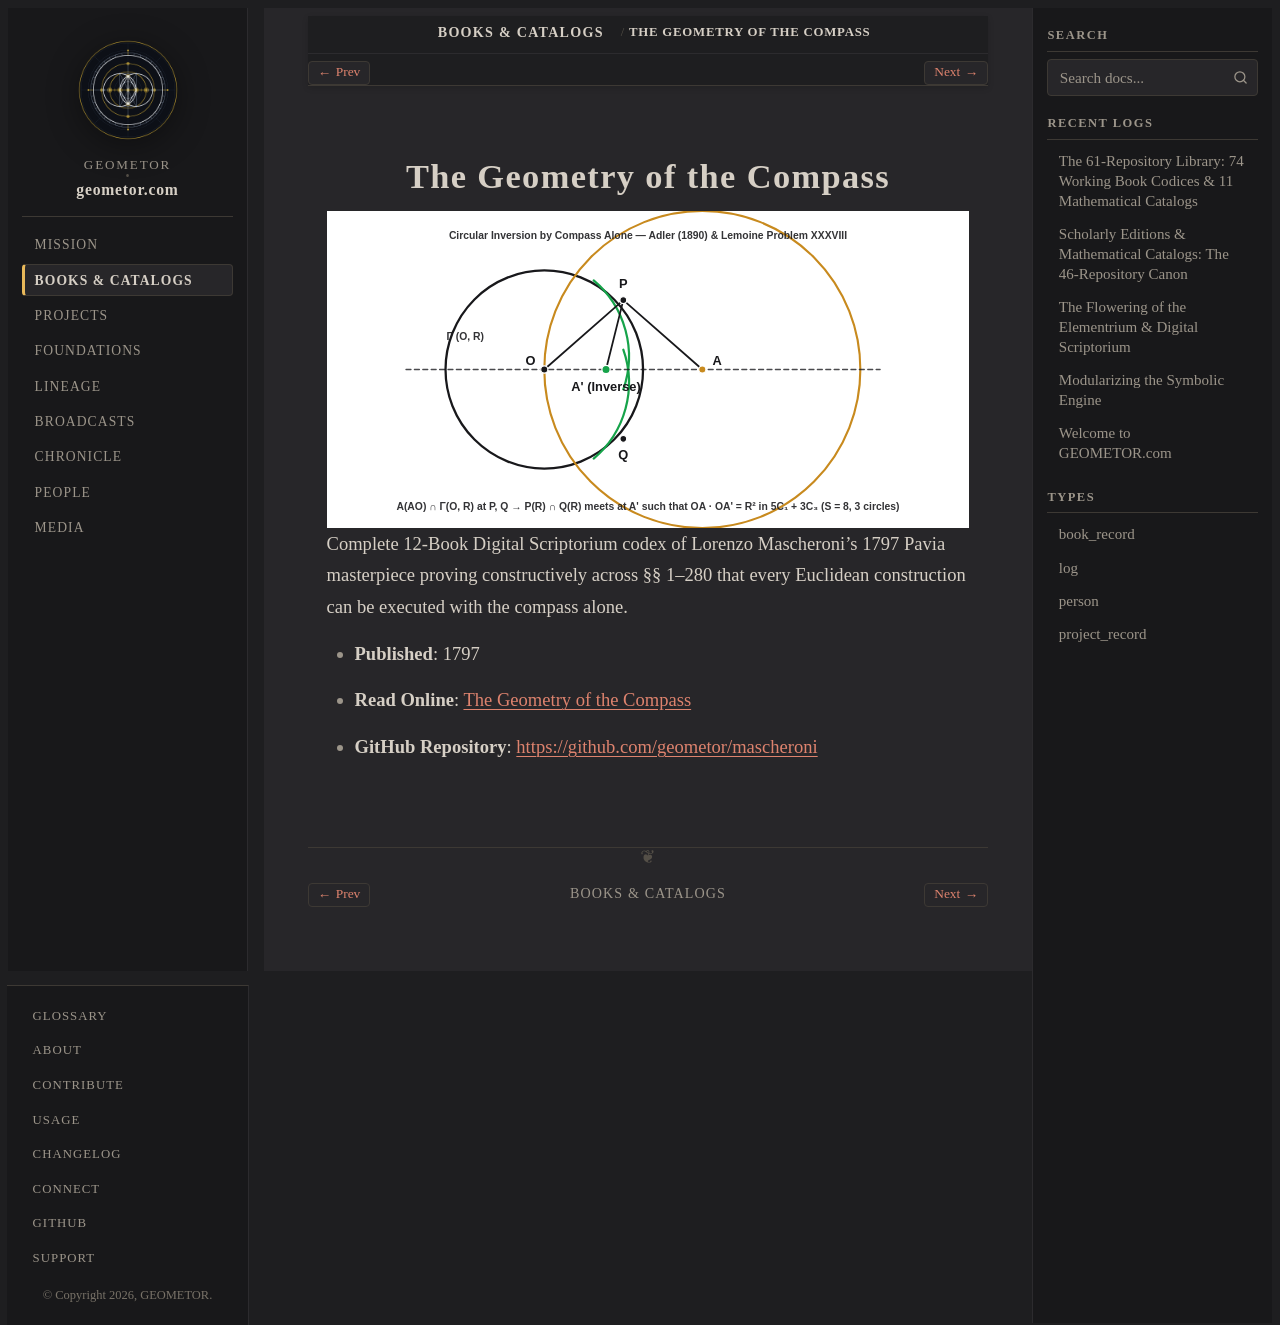

repository: geometor/geometor.com · page: books/mascheroni_geometria_del_compasso.html · generator: sphinx

:type: book_record
:author: Lorenzo Mascheroni
:author_doc: people/mascheroni
:era: Book Codices
:languages: Italian, English
:site_url: https://geometor.github.io/mascheroni/geometria_del_compasso/
:github_url: https://github.com/geometor/mascheroni
:year: 1797
:native_title: La Geometria del Compasso
:excerpt: Complete 12-Book Digital Scriptorium codex of Lorenzo Mascheroni's 1797 Pavia masterpiece proving constructively across §§ 1–280 that every Euclidean construction can be executed with the compass alone.

The Geometry of the Compass
===========================

.. image:: /_static/heroes/mascheroni.svg
   :alt: The Geometry of the Compass

Complete 12-Book Digital Scriptorium codex of Lorenzo Mascheroni's 1797 Pavia masterpiece proving constructively across §§ 1–280 that every Euclidean construction can be executed with the compass alone.

* **Published**: 1797
* **Read Online**: `The Geometry of the Compass <https://geometor.github.io/mascheroni/geometria_del_compasso/>`_
* **GitHub Repository**: `https://github.com/geometor/mascheroni <https://github.com/geometor/mascheroni>`_
